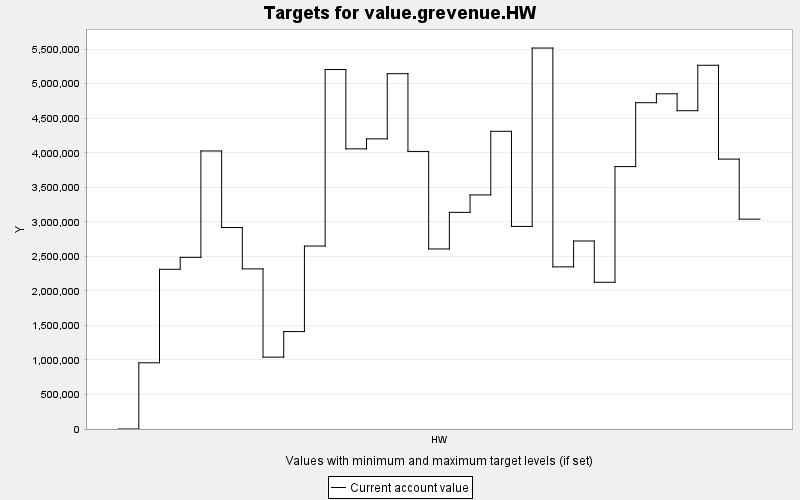

Source data for this figure (header and first rows):
TARGET, PERIOD, YEAR, PERIODWIDTH, MINIMUM, MAXIMUM, MINWEIGHT, MAXWEIGHT, CURRENT, SUMMARY
value.grevenue.HW, 0, 0, 10.0, 0.0, 10000, 1.0, 1.0, 0.0, 0.0
value.grevenue.HW, 1, 10, 10.0, 0.0, 10000, 1.0, 1.0, 958710, 0.0
value.grevenue.HW, 2, 20, 10.0, 0.0, 10000, 1.0, 1.0, 2312911, 0.0
value.grevenue.HW, 3, 30, 10.0, 0.0, 10000, 1.0, 1.0, 2485723, 0.0
value.grevenue.HW, 4, 40, 10.0, 0.0, 10000, 1.0, 1.0, 4025945, 0.0
value.grevenue.HW, 5, 50, 10.0, 0.0, 10000, 1.0, 1.0, 2917136, 0.0
value.grevenue.HW, 6, 60, 10.0, 0.0, 10000, 1.0, 1.0, 2318699, 0.0
value.grevenue.HW, 7, 70, 10.0, 0.0, 10000, 1.0, 1.0, 1040525, 0.0
value.grevenue.HW, 8, 80, 10.0, 0.0, 10000, 1.0, 1.0, 1410751, 0.0
value.grevenue.HW, 9, 90, 10.0, 0.0, 10000, 1.0, 1.0, 2649373, 0.0
value.grevenue.HW, 10, 100, 10.0, 0.0, 10000, 1.0, 1.0, 5205914, 0.0
value.grevenue.HW, 11, 110, 10.0, 0.0, 10000, 1.0, 1.0, 4056659, 0.0
value.grevenue.HW, 12, 120, 10.0, 0.0, 10000, 1.0, 1.0, 4201292, 0.0
value.grevenue.HW, 13, 130, 10.0, 0.0, 10000, 1.0, 1.0, 5145349, 0.0
value.grevenue.HW, 14, 140, 10.0, 0.0, 10000, 1.0, 1.0, 4019316, 0.0
value.grevenue.HW, 15, 150, 10.0, 0.0, 10000, 1.0, 1.0, 2606917, 0.0
value.grevenue.HW, 16, 160, 10.0, 0.0, 10000, 1.0, 1.0, 3137154, 0.0
value.grevenue.HW, 17, 170, 10.0, 0.0, 10000, 1.0, 1.0, 3389862, 0.0
value.grevenue.HW, 18, 180, 10.0, 0.0, 10000, 1.0, 1.0, 4310899, 0.0
value.grevenue.HW, 19, 190, 10.0, 0.0, 10000, 1.0, 1.0, 2933519, 0.0
value.grevenue.HW, 20, 200, 10.0, 0.0, 10000, 1.0, 1.0, 5516472, 0.0
value.grevenue.HW, 21, 210, 10.0, 0.0, 10000, 1.0, 1.0, 2347859, 0.0
value.grevenue.HW, 22, 220, 10.0, 0.0, 10000, 1.0, 1.0, 2722668, 0.0
value.grevenue.HW, 23, 230, 10.0, 0.0, 10000, 1.0, 1.0, 2124816, 0.0
value.grevenue.HW, 24, 240, 10.0, 0.0, 10000, 1.0, 1.0, 3799891, 0.0
value.grevenue.HW, 25, 250, 10.0, 0.0, 10000, 1.0, 1.0, 4725175, 0.0
value.grevenue.HW, 26, 260, 10.0, 0.0, 10000, 1.0, 1.0, 4853775, 0.0
value.grevenue.HW, 27, 270, 10.0, 0.0, 10000, 1.0, 1.0, 4609061, 0.0
value.grevenue.HW, 28, 280, 10.0, 0.0, 10000, 1.0, 1.0, 5267250, 0.0
value.grevenue.HW, 29, 290, 10.0, 0.0, 10000, 1.0, 1.0, 3908544, 0.0
value.grevenue.HW, 30, 300, 10.0, 0.0, 10000, 1.0, 1.0, 3038721, 0.0
